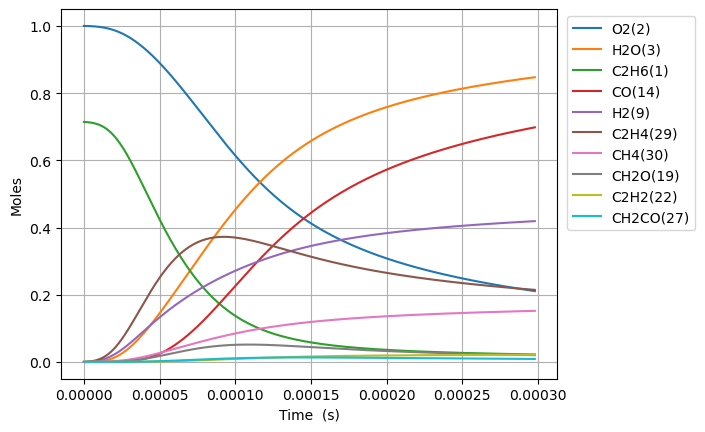

The data file committed next to this chart (first rows):
Time (s), Volume (m^3), N2, Ne, C2H6(1), O2(2), H2O(3), C(4), CH(5), CH3(18), C2H5(31), CH4(30), H(6), C2H4(29), HO2(12), H2(9), C2H5O2(40), CH3O2(36), C2H3(28), H2O2(13), C2H2(22), OH(8), CH2O(19), HCO(16)
0.0, 0.0653, 3.76, 0.0, 0.7143, 1.0, 0.0, 0.0, 0.0, 0.0, 0.0, 0.0, 0.0, 0.0, 0.0, 0.0, 0.0, 0.0, 0.0, 0.0, 0.0, 0.0, 0.0, 0.0
3.480855771673382e-18, 0.0653, 3.76, 0.0, 0.7143, 1.0, 1.710659894855812e-38, 9.720300133269592e-57, 1.1850925184279008e-36, 2.9096511506547567e-16, 1.3290414501942722e-17, 1.9133673349020173e-27, 5.481121692694321e-19, 5.20448381568882e-28, 1.274230233169562e-17, 1.137796097141225e-28, 1.4156992662599529e-28, 9.350388868037725e-28, 2.3145072574316247e-46, 5.4802894973920276e-30, 3.7084067866619707e-57, 3.980462404046209e-29, 3.1413709826645987e-29, 3.2390373226028774e-44
9.74639616068547e-18, 0.0653, 3.76, 0.0, 0.7143, 1.0, 2.0308954464992178e-37, 1.153994761683857e-55, 7.157958775540442e-36, 8.147023221739927e-16, 3.721316060987994e-17, 1.1556738702697642e-26, 1.5347140749684533e-18, 3.1435082250699822e-27, 3.5678446529006344e-17, 6.872288430521991e-28, 8.550823566056552e-28, 5.647634874709019e-27, 2.7477830171924786e-45, 3.310094856442925e-29, 8.295557648864872e-56, 2.4041992915772364e-28, 1.8973880737108946e-28, 3.84538510878137e-43
2.2277476938709645e-17, 0.0653, 3.76, 0.0, 0.7143, 1.0, 1.9939452002809163e-36, 1.1330003640013092e-54, 3.4462489899422195e-35, 1.8621767363536696e-15, 8.505865284351564e-17, 5.564072209729257e-26, 3.507917890422668e-18, 1.5134638941932115e-26, 8.155073492466225e-17, 3.308711056170172e-27, 4.116853463053599e-27, 2.7190930804467207e-26, 2.6977896627235793e-44, 1.5936681858688056e-28, 1.639062400677198e-54, 1.15751846639662e-27, 9.135106820310817e-28, 3.7754219013236944e-42
4.7339638494757995e-17, 0.0653, 3.76, 0.0, 0.7143, 1, 1.7636219510033474e-35, 1.0021285750549957e-53, 1.5050674429691158e-34, 3.957125564563596e-15, 1.8074963738183203e-16, 2.4299765151542256e-25, 7.45432553755579e-18, 6.609694452030793e-26, 1.732953117201118e-16, 1.4450010492422948e-26, 1.797938064812119e-26, 1.1874993837828531e-25, 2.3861644092571034e-43, 6.9599676619689505e-28, 2.9166239720591285e-53, 5.0551872459051425e-27, 3.9895411507969445e-27, 3.339317914113858e-41
9.74639616068547e-17, 0.0653, 3.76, 0.0, 0.7143, 1, 1.4824305150824963e-34, 8.423537914464993e-53, 6.28336003379589e-34, 8.147023220385737e-15, 3.7213160674264477e-16, 1.0144673608108473e-24, 1.53471408967208e-17, 2.7594173245736033e-25, 3.567844653275619e-16, 6.032594959899225e-26, 7.506037479668077e-26, 4.9575761557121595e-25, 2.0057149700142613e-42, 2.905649491770205e-27, 4.919312647842933e-52, 2.110441160115101e-26, 1.6655548975403837e-26, 2.8068979119174473e-40
1.977126078310481e-16, 0.0653, 3.76, 0.0, 0.7143, 1, 1.2153860977315766e-33, 6.906196487926777e-52, 2.5669573762061207e-33, 1.6526818529639175e-14, 7.548955466009903e-16, 4.144430180785587e-24, 3.113277187464587e-17, 1.1273120170662252e-24, 7.237627726086662e-16, 2.464511903003572e-25, 3.0664612132539867e-25, 2.025331611642956e-24, 1.6444063238295427e-41, 1.1870526265072619e-26, 8.079985849197728e-51, 8.621840730540519e-26, 6.804335224725139e-26, 2.301264487433737e-39
3.982099002794349e-16, 0.0653, 3.76, 0.0, 0.7143, 1, 9.842511670927181e-33, 5.592932249799385e-51, 1.0376050368587302e-32, 3.3286409138582684e-14, 1.5204234308645613e-15, 1.6752449422648486e-23, 6.270403486887624e-17, 4.556775434131451e-24, 1.4577193874356915e-15, 9.961951340717633e-25, 1.2395126402524371e-24, 8.186714118567558e-24, 1.3316828933178726e-40, 4.798256510624202e-26, 1.3098005424714102e-49, 3.485085851597406e-25, 2.7504210987614544e-25, 1.863623635892975e-38
7.992044851762085e-16, 0.0653, 3.76, 0.0, 0.7143, 1, 7.922109574936452e-32, 4.501864020004161e-50, 4.1721627964934933e-32, 6.680559031821618e-14, 3.0514792175792227e-15, 6.736086228505078e-23, 1.2584656501085792e-16, 1.8322593762919524e-23, 2.9256326181490078e-15, 4.005656970415447e-24, 4.984025725130589e-24, 3.291841677584211e-23, 1.0718542755811866e-39, 1.9293578401437008e-25, 2.1093934504505484e-48, 1.4013376744179376e-24, 1.1059322342320198e-24, 1.5000064171106153e-37
1.6011936549697557e-15, 0.0653, 3.76, 0.0, 0.7143, 1, 6.356993860159389e-31, 3.612760176192958e-49, 1.673222746014434e-31, 1.338439525244692e-13, 6.113590863758628e-15, 2.7014718529274407e-22, 2.521316419089043e-16, 7.348179722526728e-23, 5.861459083812704e-15, 1.606447723291561e-23, 1.9988171631348566e-23, 1.3201756933849975e-22, 8.600956000648708e-39, 7.737587871140318e-25, 3.386043826979021e-47, 5.619990689262193e-24, 4.435282957394132e-24, 1.2036606559085561e-36
3.20517199455685e-15, 0.0653, 3.76, 0.0, 0.7143, 1, 5.0933306229857984e-30, 2.895081717930066e-48, 6.701609336309158e-31, 2.679206763249192e-13, 1.2237814447117763e-14, 1.0819978185851467e-21, 5.047018621613255e-16, 2.9431047797817807e-22, 1.1733112032088358e-14, 6.43417104740412e-23, 8.005693877655473e-23, 5.287588368515095e-22, 6.891232002587478e-38, 3.0990710574889635e-24, 5.426499638978892e-46, 2.2509275281300232e-23, 1.776426660597894e-23, 9.643932090918648e-36
6.413128673731039e-15, 0.0653, 3.76, 0.0, 0.7143, 1, 4.077761058578885e-29, 2.3185898545195813e-47, 2.6823829145881584e-30, 5.360741214775957e-13, 2.448626277783737e-14, 4.330811019441708e-21, 1.0098425684914506e-15, 1.178008987669888e-21, 2.347641799643273e-14, 2.5753459867578027e-22, 3.204363454934464e-22, 2.1164130085904475e-21, 5.51717697043444e-37, 1.2404360679277166e-23, 8.689471468594466e-45, 9.009575245108015e-23, 7.110336514778443e-23, 7.721008910748724e-35
1.2829042032079416e-14, 0.0653, 3.76, 0.0, 0.7143, 1, 3.263447516779224e-28, 1.85679963586627e-46, 1.0732967127441206e-29, 1.0723810019900553e-12, 4.8983164095282124e-14, 1.7328885039551406e-20, 2.0201250444525862e-15, 4.7135710227810386e-21, 4.696303019629398e-14, 1.0304744687970102e-21, 1.2821624173964933e-21, 8.468406196218007e-21, 4.415420286652772e-36, 4.9633600441694355e-23, 1.3908819218097536e-43, 3.6050028862391604e-22, 2.8450610669341165e-22, 6.179152603484774e-34
2.5660868748776172e-14, 0.0653, 3.76, 0.0, 0.7143, 1, 2.6112528131155704e-27, 1.487679086746199e-45, 4.2938389357513563e-29, 2.144994723843417e-12, 9.797698535419572e-14, 6.932682260383392e-20, 4.040694249576441e-15, 1.8857358539786972e-20, 9.393625568070847e-14, 4.122573838627382e-21, 5.129481745188966e-21, 3.3879118326470226e-20, 3.5330101707765154e-35, 1.9856672359939445e-22, 2.22586578817749e-42, 1.4422352874266304e-21, 1.1382099234801231e-21, 4.944259155938374e-33
5.132452218216968e-14, 0.0653, 3.76, 0.0, 0.7143, 1, 2.0891989528094088e-26, 1.193388059040042e-44, 1.7176379153360026e-28, 4.290222010864027e-12, 1.9596470236813423e-13, 2.773298482324715e-19, 8.081849672614795e-15, 7.543561443190395e-20, 1.8788271098832087e-13, 1.649167713435101e-20, 2.0519574337634925e-20, 1.355273366343785e-19, 2.8266814442568922e-34, 7.9433155690632765e-22, 3.561753591831616e-41, 5.769405783855735e-21, 4.553212138288494e-21, 3.9557800860309364e-32
1.026518290489567e-13, 0.0653, 3.76, 0.0, 0.7143, 1, 1.6714358654185199e-25, 9.597664213636139e-44, 6.870531682345393e-28, 8.58067595816173e-12, 3.919404343805751e-13, 1.109364440720688e-18, 1.6164228569728605e-14, 3.017550662161447e-19, 3.757756389588036e-13, 6.59697102513555e-20, 8.208145687794884e-20, 5.421300776627885e-19, 2.2614604080150265e-33, 3.177455671167671e-21, 5.699114877497211e-40, 2.3078523116036777e-20, 1.8213604859261554e-20, 3.1647698075903655e-31
2.0530644278253074e-13, 0.0653, 3.76, 0.0, 0.7143, 1, 1.3371762032754384e-24, 7.75847228540127e-43, 2.7480289668627243e-27, 1.716158134579058e-11, 7.838930903446646e-13, 4.437547304467556e-18, 3.232925856710073e-14, 1.2070474623224947e-18, 7.515615643217925e-13, 2.6388674899189375e-19, 3.2833106425455364e-19, 2.1685538032122942e-18, 1.8092239067502204e-32, 1.2710082487743664e-20, 9.11887734913261e-39, 9.231565789094372e-20, 7.285602311487932e-20, 2.5318687425646496e-30
4.106156702496788e-13, 0.0653, 3.76, 0.0, 0.7143, 1, 1.0697468933317233e-23, 6.335062114578822e-42, 1.0990311174777706e-26, 3.432338209324206e-11, 1.5678031700372906e-12, 1.7750363857839656e-17, 6.466040736639205e-14, 4.828260084943905e-18, 1.5031336927438032e-12, 1.0555780476351592e-18, 1.3133260713534174e-18, 8.674218435956262e-18, 1.4474165228568917e-31, 5.0840856853017824e-20, 1.4590586545224193e-37, 3.692638859255027e-19, 2.9142802674531278e-19, 2.0255075037538632e-29
8.21234125183975e-13, 0.0653, 3.76, 0.0, 0.7143, 1, 8.557917689978642e-23, 5.273075344487094e-41, 4.3946143597192203e-26, 6.864694347740024e-11, 3.1356424005412507e-12, 7.100176915484286e-17, 1.2932706011891755e-13, 1.9313307533154202e-17, 3.0062790604354637e-12, 4.222496177085799e-18, 5.253238642906584e-18, 3.469637010438881e-17, 1.1579724416768005e-30, 2.0336453955455577e-19, 2.3345718139290765e-36, 1.4770430405413969e-18, 1.1657257685059048e-18, 1.6203971421978546e-28
1e-12, 0.0653, 3.76, 0.0, 0.7143, 1, 2.1597726418860823e-22, 1.4020941059357886e-40, 7.261801289780689e-26, 8.358993267670659e-11, 3.818229768005698e-12, 1.1736858607059896e-16, 1.5748397238544463e-13, 3.1925938044304916e-17, 3.660685823236134e-12, 6.98023237522641e-18, 8.683645682773265e-18, 5.73532564799333e-17, 2.9225535620891825e-30, 3.361695793806325e-19, 9.957839656755226e-36, 2.4415743785051018e-18, 1.9270031290327475e-18, 4.08942383402323e-28
1.6424710350525674e-12, 0.0653, 3.76, 0.0, 0.7143, 1, 6.84618128646339e-22, 4.546010888776993e-40, 1.7566254287544093e-25, 1.372939058065776e-10, 6.271397146511307e-12, 2.8400741960980827e-16, 2.5867778572581017e-13, 7.725477828058585e-17, 6.012574239717383e-12, 1.6891327719596397e-17, 2.1012269162075012e-17, 1.3878039270347174e-16, 9.264324663717444e-30, 8.134608492332633e-19, 3.735528777991585e-35, 5.908027065182133e-18, 4.662976391732455e-18, 1.296291904613778e-27
2.4637079449211597e-12, 0.0653, 3.76, 0.0, 0.7143, 1, 1.9575530135372984e-21, 1.3623644810141345e-39, 3.7310343677024468e-25, 2.0594070770045498e-10, 9.407228177930733e-12, 6.035156610364923e-16, 3.8804593092065355e-13, 1.6416851191026345e-16, 9.018873863405904e-12, 3.589600767536061e-17, 4.4650020246763165e-17, 2.9490056445447405e-16, 2.6491224517513493e-29, 1.728606513711777e-18, 1.3749660243884663e-34, 1.255433174547501e-17, 9.908922037513542e-18, 3.706538945431102e-27
3.284944854789752e-12, 0.0653, 3.76, 0.0, 0.7143, 1, 4.128993576908051e-21, 3.019094960899044e-39, 6.36188683122087e-25, 2.745873491628708e-10, 1.2543135495286702e-11, 1.0295262445516121e-15, 5.17431495189591e-13, 2.800553954420645e-16, 1.2025177932009005e-11, 6.123738914885634e-17, 7.616600712927875e-17, 5.030533154865852e-16, 5.588017475678784e-29, 2.948801943566163e-18, 3.4873312625982877e-34, 2.1415852026181735e-17, 1.690360227729093e-17, 7.818075203830794e-27
4.927418674526936e-12, 0.0653, 3.76, 0.0, 0.7143, 1, 1.1277319400828702e-20, 9.131439735491555e-39, 1.3161742298443648e-24, 4.118802555767868e-10, 1.8815129169932093e-11, 2.1315011159050252e-15, 7.762435036340362e-13, 5.798301229988954e-16, 1.8037796502733238e-11, 1.2679464886249574e-16, 1.5768621436944023e-16, 1.04146502250802e-15, 1.5264198531780992e-28, 6.105127206718148e-18, 1.2196320991729643e-33, 4.4337542156364155e-17, 3.499725734981702e-17, 2.135318411715479e-26
6.569892494264121e-12, 0.0653, 3.76, 0.0, 0.7143, 1, 2.359547103893284e-20, 2.078529231517782e-38, 2.2368931375341786e-24, 5.491725720588735e-10, 2.5087403379220054e-11, 3.625121016539181e-15, 1.0351195639584302e-12, 9.861568246389198e-16, 2.405043142321316e-11, 2.1566130653909955e-16, 2.6817347807564905e-16, 1.7711894295432797e-15, 3.194083146325662e-28, 1.0383232680279052e-17, 3.047740239818696e-33, 7.540449757973481e-17, 5.952195759340958e-17, 4.4677247681021634e-26
8.212366314001306e-12, 0.0653, 3.76, 0.0, 0.7143, 1, 4.295381041173006e-20, 4.097879648121336e-38, 3.415007146024702e-24, 6.864642564967871e-10, 3.1359978164594204e-11, 5.5383589279640144e-15, 1.2940642478631256e-12, 1.5066522843877882e-15, 3.0063083864683476e-11, 3.2950802089827834e-16, 4.096936344053887e-16, 2.7058678732314617e-15, 5.815272455317541e-28, 1.58632482690932e-17, 6.466581042566803e-33, 1.1519782086928663e-16, 9.093732125766936e-17, 8.13318133655994e-26
1e-11, 0.0653, 3.76, 0.0, 0.7143, 1, 7.604468524424308e-20, 8.084846459917562e-38, 4.994524791865121e-24, 8.358888820668223e-10, 3.8187264343904724e-11, 8.107552079222893e-15, 1.5759737653719622e-12, 2.205630218245392e-15, 3.660714765534136e-11, 4.824145974304905e-16, 5.99719366872926e-16, 3.9608926924849125e-15, 1.0297074386925228e-27, 2.322212735823746e-17, 1.4124521424453492e-32, 1.686311636567467e-16, 1.331248083776538e-16, 1.4398893373345486e-25
1.1497313953475675e-11, 0.0653, 3.76, 0.0, 0.7143, 1, 1.1340462332820678e-19, 1.2859475802575e-37, 6.5559872216498524e-24, 9.6104568971247e-10, 4.39060483660925e-11, 1.0650035475662168e-14, 1.8121637736811082e-12, 2.8973610736367127e-15, 4.208844243416756e-11, 6.337493586555968e-16, 7.8775998435053615e-16, 5.202799253065719e-15, 1.5357676287262367e-27, 3.0504525415895433e-17, 2.369679575571124e-32, 2.2150695334323083e-16, 1.7487457823176116e-16, 2.1472962955871847e-25
1.8067209232424414e-11, 0.0653, 3.76, 0.0, 0.7143, 1, 4.384634893107575e-19, 6.59906861348167e-37, 1.5937378002450843e-23, 1.5102008618482382e-09, 6.900184889497861e-11, 2.5982685408399033e-14, 2.8491981832924838e-12, 7.0693236080952666e-15, 6.613937313708279e-11, 1.5467712990284725e-15, 1.9215469641208713e-15, 1.2690685145973197e-14, 5.9414521513470576e-27, 7.442211004862092e-17, 1.5034975026670367e-31, 5.403342836555279e-16, 4.2666819314121604e-16, 8.30231874443947e-25
2.4637104511373152e-11, 0.0653, 3.76, 0.0, 0.7143, 1, 1.0880491768407247e-18, 1.969681304778173e-36, 2.942738232533745e-23, 2.0593457674468366e-09, 9.410253395819854e-11, 4.8133501001564387e-14, 3.8873471810249065e-12, 1.3097251465311369e-14, 9.019058901494423e-11, 2.8664940001107196e-15, 3.559136033873732e-15, 2.350554277925827e-14, 1.4751146849543475e-26, 1.378699902347315e-16, 4.899638685618156e-31, 1.0008586149350329e-15, 7.904624703287716e-16, 2.0602408885537564e-24
3.777689506927063e-11, 0.0653, 3.76, 0.0, 0.7143, 1, 3.9508586585175434e-18, 9.902686887210154e-36, 6.852586994312576e-23, 3.1576047983821987e-09, 1.4431855454876835e-10, 1.1288281030547825e-13, 5.966986583318086e-12, 3.0721658986517135e-14, 1.3829387737327094e-10, 6.727917402395862e-15, 8.34399233303519e-15, 5.510378786780815e-14, 5.36259572958573e-26, 3.2334006458523886e-16, 2.8076819700133676e-30, 2.3465940951371957e-15, 1.8540395084086843e-15, 7.481135330410897e-24
6.405647618506559e-11, 0.0653, 3.76, 0.0, 0.7143, 1, 1.9732763667245872e-17, 7.721346918651616e-35, 1.9392124600521792e-22, 5.353999806032357e-09, 2.448092048124911e-10, 3.241665535793661e-13, 1.013962210254315e-11, 8.825935152722468e-14, 2.3450388904650283e-10, 1.9353048216148467e-14, 2.394412901193268e-14, 1.5811336794128075e-13, 2.684893324482649e-25, 9.285805594526578e-16, 2.5276564268630827e-29, 6.735006651601635e-15, 5.325644313212599e-15, 3.7365611839155494e-23
9.033605730086054e-11, 0.0653, 3.76, 0.0, 0.7143, 1, 5.3943184687882956e-17, 2.7115139847647167e-34, 3.806051980216771e-22, 7.55023082890794e-09, 3.453780103555399e-10, 6.44490187334412e-13, 1.4330054882124692e-11, 1.7553505478178218e-13, 3.307184919680196e-10, 3.853356922856037e-14, 4.757392822872784e-14, 3.141267277898351e-13, 7.353971734383652e-25, 1.8462268884549013e-15, 9.207129506917715e-29, 1.3383633807238451e-14, 1.0590479785111072e-14, 1.0214686663735469e-22
9.999999999999999e-11, 0.0653, 3.76, 0.0, 0.7143, 1, 7.2912811930735e-17, 3.994934708793262e-34, 4.641083099165381e-22, 8.357822384639545e-09, 3.8238041855294377e-10, 7.897041988429588e-13, 1.5875498689942098e-11, 2.1511496333235005e-13, 3.6610120421579044e-10, 4.7242167984280883e-14, 5.827898878169286e-14, 3.848000468980645e-13, 9.948076356032743e-25, 2.262245779667457e-15, 1.368923483695667e-28, 1.6396154169008542e-14, 1.2977732242128848e-14, 1.3806815306013378e-22
1.166156384166555e-10, 0.0653, 3.76, 0.0, 0.7143, 1, 1.1355984895545512e-16, 6.918411162463889e-34, 6.263498316816009e-22, 9.746297986633976e-09, 4.4602498574938966e-10, 1.0738453534245474e-12, 1.8538268888378517e-11, 2.9257625716448503e-13, 4.269377019106095e-10, 6.429599244410928e-14, 7.921834419589197e-14, 5.230328774149132e-13, 1.5510834115538182e-24, 3.076290275531979e-15, 2.394212260187309e-28, 2.2289204056821976e-14, 1.764941074972145e-14, 2.1503838813097844e-22
1.4289521953245048e-10, 0.0653, 3.76, 0.0, 0.7143, 1, 2.0578332146780857e-16, 1.4686615071537882e-33, 9.289316877049362e-22, 1.1942201401926528e-08, 5.467501462963889e-10, 1.6122238467206907e-12, 2.2764247654237118e-11, 4.394114717437177e-13, 5.231615351738332e-10, 9.666771593403485e-14, 1.1886190028633134e-13, 7.847175547498435e-13, 2.816093982746011e-24, 4.6187835871716045e-15, 5.156379766020643e-28, 3.3448352626077576e-14, 2.6503304276148897e-14, 3.8967540316560664e-22
1.954543817640404e-10, 0.0653, 3.76, 0.0, 0.7143, 1, 5.146887779029256e-16, 4.7150842797767806e-33, 1.6967984842017696e-21, 1.6333517457802155e-08, 7.484350796884449e-10, 3.016021063343609e-12, 3.1269438701990095e-11, 8.225697728958231e-13, 7.156231320186248e-10, 1.8134054037293246e-13, 2.2208932962237264e-13, 1.466000469277242e-12, 7.070401687592544e-24, 8.641109779173531e-15, 1.6970763453118206e-27, 6.251496473597539e-14, 4.9599086107958946e-14, 9.746270062303889e-22
2.480135439956303e-10, 0.0653, 3.76, 0.0, 0.7143, 1, 1.0382227840415743e-15, 1.1492094503245915e-32, 2.6677330570260153e-21, 2.0724179974192056e-08, 9.504329331126873e-10, 4.855817495033913e-12, 3.9845496771383436e-11, 1.3252388415437543e-12, 9.081034129593829e-10, 2.927714088964035e-13, 3.571329250559057e-13, 2.357063877106265e-12, 1.4315799341730126e-23, 1.3913313401950237e-14, 4.2260187780281365e-27, 1.0055664664864924e-13, 7.988447817710719e-14, 1.9659994843499465e-21
3.0057270622722023e-10, 0.0653, 3.76, 0.0, 0.7143, 1, 1.8368227040309483e-15, 2.3688561489160955e-32, 3.825574790130732e-21, 2.5114189976192994e-08, 1.1527438347272402e-09, 7.131545659535027e-12, 4.8492284235961495e-11, 1.947659564886239e-12, 1.100602515063588e-09, 4.311908885277006e-13, 5.238635579265624e-13, 3.4569518424457024e-12, 2.5422395327567904e-23, 2.04355093668252e-14, 8.911259309991037e-27, 1.4754528434362115e-13, 1.17366291757406e-13, 3.478225866662885e-21
4.0569103069040005e-10, 0.0653, 3.76, 0.0, 0.7143, 1, 4.492904916213324e-15, 7.435106919187213e-32, 6.6490785690231665e-21, 3.3892256389173224e-08, 1.5583052724190006e-09, 1.299053624021608e-11, 6.599751681285643e-11, 3.552692649445498e-12, 1.4856577136276047e-09, 7.898894782918002e-13, 9.518896022938161e-13, 6.279516049878589e-12, 6.269592465861919e-23, 3.7230335612470375e-14, 2.9717454539064854e-26, 2.6825518717895e-13, 2.139443805178159e-13, 8.507640051211373e-21
5.108093551535799e-10, 0.0653, 3.76, 0.0, 0.7143, 1, 8.947353069961175e-15, 1.7706097000590052e-31, 1.0065131564663089e-20, 4.266772454784748e-08, 1.9651203630718732e-09, 2.0592473093374903e-11, 8.378408259783044e-11, 5.639532597465764e-12, 1.8707897830831012e-09, 1.2592135629121927e-12, 1.5051822814189966e-12, 9.926373135065341e-12, 1.2585350015241833e-22, 5.90264999483012e-14, 7.486198132732665e-26, 4.2442976035929323e-13, 3.3938310183564983e-13, 1.6942062873153178e-20
6.159276796167597e-10, 0.0653, 3.76, 0.0, 0.7143, 1, 1.5658826219511976e-14, 3.5508232141136697e-31, 1.3986886981556495e-20, 5.144060218791885e-08, 2.3731900538443415e-09, 2.993684143459603e-11, 1.0185094346836505e-10, 8.210028920716238e-12, 2.2559997672371155e-09, 1.84092235969107e-12, 2.182773765749835e-12, 1.4390312555900725e-11, 2.219786546792918e-22, 8.582492154517468e-14, 1.5839312036150133e-25, 6.158575923875923e-13, 4.937298330184613e-13, 2.964969362368114e-20
7.210460040799396e-10, 0.0653, 3.76, 0.0, 0.7143, 1, 2.5082841732026278e-14, 6.339955227666577e-31, 1.834072438986855e-20, 6.021089697355119e-08, 2.782515273934856e-09, 4.102312841587315e-11, 1.2019707115212183e-10, 1.1266027803734946e-11, 2.641288704313032e-09, 2.5367671491905374e-12, 2.9837081312977874e-12, 1.966419245118569e-11, 3.583231767866143e-22, 1.1762653288961997e-13, 2.9791173639493083e-25, 8.423296032800077e-13, 6.770299246252276e-13, 4.7492693952241936e-20
8.261643285431195e-10, 0.0653, 3.76, 0.0, 0.7143, 1, 3.76724987919798e-14, 1.0408581140020608e-30, 2.3063983832504395e-20, 6.897861650997311e-08, 3.193096936326372e-09, 5.3850822349590563e-11, 1.3882144555164576e-10, 1.4809374846165576e-11, 3.0266576285633258e-09, 3.3484939524832704e-12, 3.907039705083611e-12, 2.574092795575268e-11, 5.423165935646589e-22, 1.544322808971414e-13, 5.146399256630119e-25, 1.1036387139287562e-12, 8.893269341397149e-13, 7.132855750011363e-20
9.999999999999999e-10, 0.0653, 3.76, 0.0, 0.7143, 1, 6.664193754116834e-14, 2.0680561651023345e-30, 3.1542631784132226e-20, 8.347228870462873e-08, 3.874841015443927e-09, 7.888386821660756e-11, 1.702286779942489e-10, 2.1743347472223786e-11, 3.6641259743645216e-09, 4.9497808767596854e-12, 5.700038319447825e-12, 3.7533008066340534e-11, 9.715126164343808e-22, 2.2628133205197718e-13, 1.1101125299700852e-24, 1.6116629439115653e-12, 1.3041435073577519e-12, 1.2617349181132216e-19
1.0364009774694792e-09, 0.0653, 3.76, 0.0, 0.7143, 1, 7.414940362129395e-14, 2.3487580452377723e-30, 3.340765151171206e-20, 8.650635997451718e-08, 4.018033164129208e-09, 8.472839039413355e-11, 1.7690089325596072e-10, 2.336549084211021e-11, 3.7976395559472445e-09, 5.3265510955456675e-12, 6.117160134865609e-12, 4.027489891698711e-11, 1.0837976296476121e-21, 2.4306004049278934e-13, 1.2822005420035172e-24, 1.7299495293883717e-12, 1.4010783939805802e-12, 1.403861480198618e-19
1.246637626395839e-09, 0.0653, 3.76, 0.0, 0.7143, 1, 1.2866416436927898e-13, 4.503147693324492e-30, 4.4678093499127086e-20, 1.0402389222489973e-07, 4.848005720648715e-09, 1.2256547855486193e-10, 2.160812924235472e-10, 3.389311742278259e-11, 4.568953738844119e-09, 7.788946829872742e-12, 8.805774664561718e-12, 5.793670649329891e-11, 1.9093446936918207e-21, 3.5171605152524257e-13, 2.7054699242282255e-24, 2.493174250659514e-12, 2.029301252705076e-12, 2.4358523073784553e-19
1.4568742753221987e-09, 0.0653, 3.76, 0.0, 0.7143, 1, 2.0474999509324201e-13, 7.724503711672568e-30, 5.66287872437265e-20, 1.2153127192808062e-07, 5.6830213337476675e-09, 1.673580430327318e-10, 2.5635478492674366e-10, 4.6406968202307646e-11, 5.340608295652829e-09, 1.074943566507066e-11, 1.19656876833143e-11, 7.867177754640083e-11, 3.0846691895396366e-21, 4.804083803023936e-13, 5.091354561727979e-24, 3.391730430754865e-12, 2.774290195020441e-12, 3.876078458663427e-19
1.6671109242485585e-09, 0.0653, 3.76, 0.0, 0.7143, 1, 3.05899325985852e-13, 1.2221768475821782e-29, 6.907750562436224e-20, 1.3902855679207687e-07, 6.523086482665376e-09, 2.1910206341147077e-10, 2.9771364655620534e-10, 6.092172813263779e-11, 6.112611274320052e-09, 1.4221673639429446e-11, 1.5589864164871488e-11, 1.0242646904780847e-10, 4.6782587863477525e-21, 6.291453026111448e-13, 8.811473803620119e-24, 4.424068448716072e-12, 3.636320288938511e-12, 5.790557708275767e-19
2.0875842221012775e-09, 0.0653, 3.76, 0.0, 0.7143, 1, 5.971621965246133e-13, 2.580645788050185e-29, 9.493762598793873e-20, 1.7399306819803318e-07, 8.218390106487455e-09, 3.434285028278497e-10, 3.8365722991672386e-10, 9.60125813849326e-11, 7.65769435035297e-09, 2.275554636525298e-11, 2.420363856060533e-11, 1.587846469247544e-10, 9.408300667385865e-21, 9.86787065823694e-13, 2.2086926254276244e-23, 6.884050166488145e-12, 5.712520308809628e-12, 1.1302413640096135e-18
2.508057519953997e-09, 0.0653, 3.76, 0.0, 0.7143, 1, 1.0296117699858047e-12, 4.666335567601243e-29, 1.2157035698848328e-19, 2.0891786962572078e-07, 9.933963652230809e-09, 4.955130820795617e-10, 4.738528385262734e-10, 1.3928262529060607e-10, 9.204266002035876e-09, 3.349792198169251e-11, 3.459388777953723e-11, 2.2660005729721134e-10, 1.6704067242218142e-20, 1.4247116856957964e-12, 4.690604244832321e-23, 9.861353850055382e-12, 8.259770791995057e-12, 1.9483849413875665e-18
2.9285308178067165e-09, 0.0653, 3.76, 0.0, 0.7143, 1, 1.6298082008917527e-12, 7.602245783023564e-29, 1.4862295472036428e-19, 2.438033899787037e-07, 1.1669850513353456e-08, 6.75324432922717e-10, 5.68243274416649e-10, 1.9084840428564643e-10, 1.0752388228313108e-08, 4.655469755532028e-11, 4.67097511524147e-11, 3.054754149270378e-10, 2.7216422882910044e-20, 1.9429927734378213e-12, 8.885383444483978e-23, 1.3344698278471735e-11, 1.127971575388861e-11, 3.0834936624547345e-18
3.349004115659436e-09, 0.0653, 3.76, 0.0, 0.7143, 1, 2.4237382831086215e-12, 1.1493835908800026e-28, 1.7589718180504053e-19, 2.786500443919236e-07, 1.342609057562047e-08, 8.828315220323204e-10, 6.667732773096784e-10, 2.508260736135313e-10, 1.2302122033825146e-08, 6.203036149615973e-11, 6.050260794706653e-11, 3.9502684791321414e-10, 4.164332999906339e-20, 2.5417071535687157e-12, 1.5482064436810098e-22, 1.732326356913535e-11, 1.4773806332200197e-11, 4.584359638781612e-18
3.7694774135121555e-09, 0.0653, 3.76, 0.0, 0.7143, 1, 3.4368391836812977e-12, 1.6434059641155724e-28, 2.0327223742627268e-19, 3.134582347109153e-07, 1.520272036803442e-08, 1.1180036403308114e-09, 7.693894586220091e-10, 3.1933140957740144e-10, 1.3853527467916423e-08, 8.002804142612263e-11, 7.592597436864676e-11, 4.948834366305328e-10, 6.073059188326202e-20, 3.2209348106189974e-12, 2.5309592395876943e-22, 2.1786668130271598e-11, 1.8743324031440238e-11, 6.4985800328300505e-18
4.189950711364875e-09, 0.0653, 3.76, 0.0, 0.7143, 1, 4.694020379731252e-12, 2.250755821924516e-28, 2.3067919428295535e-19, 3.482283499390044e-07, 1.6999773203089325e-08, 1.380810392841635e-09, 8.760402385478991e-10, 3.9647981853963267e-10, 1.540666366113784e-08, 1.0064954952886045e-10, 9.293540819480415e-11, 6.046867799703649e-10, 8.527254205226995e-20, 3.9807588396587235e-12, 3.9346080822344156e-22, 2.6724946724481436e-11, 2.318939780719541e-11, 8.872577513713918e-18
4.6104240092175944e-09, 0.0653, 3.76, 0.0, 0.7143, 1, 6.219682642492139e-12, 2.9793211622428902e-28, 2.580861723676134e-19, 3.829607666292439e-07, 1.881727929852112e-08, 1.6712216896352103e-09, 9.866757902623097e-10, 4.823863451209528e-10, 1.6961588857265407e-08, 1.2399542277863084e-10, 1.114884261214276e-10, 7.240906143801174e-10, 1.1611265598513955e-19, 4.821265403988463e-12, 5.872733550592437e-22, 3.212853150384296e-11, 2.8113017396993784e-11, 1.1751619802015241e-17
5.030897307070314e-09, 0.0653, 3.76, 0.0, 0.7143, 1, 8.037741488275754e-12, 3.836623645235963e-28, 2.8547935655034104e-19, 4.176558493749078e-07, 2.065526592864103e-08, 1.989207734449299e-09, 1.1012479695874124e-09, 5.77165682477373e-10, 1.8518360453214315e-08, 1.501649734071314e-10, 1.315444012372739e-10, 8.527603368961635e-10, 1.5414432211579646e-19, 5.742543682759832e-12, 8.47579699031994e-22, 3.798822872100343e-11, 3.351504912998042e-11, 1.5179845634941534e-17
5.451370604923033e-09, 0.0653, 3.76, 0.0, 0.7143, 1, 1.0171645646356924e-11, 4.829794220382309e-28, 3.1285136442786356e-19, 4.523139512035316e-07, 2.2513757544947594e-08, 2.3347390155531005e-09, 1.2197102578872728e-09, 6.809321802127212e-10, 2.0077035030833207e-08, 1.7925632940496718e-10, 1.5306448164704873e-10, 9.903726215121094e-10, 2.0031146231649524e-19, 6.744685829062633e-12, 1.1892088428079798e-21, 4.429520047686802e-11, 3.939624747954327e-11, 1.9200287242996276e-17
5.871843902775753e-09, 0.0653, 3.76, 0.0, 0.7143, 1, 1.2644393928383763e-11, 5.96564879092203e-28, 3.4019745404171674e-19, 4.86935413944202e-07, 2.4392775887683322e-08, 2.7077862972453098e-09, 1.3420177082739704e-09, 7.93799851330148e-10, 2.163766838626544e-08, 2.1136647220244071e-10, 1.760115155514836e-10, 1.1366150609880808e-09, 2.5560910921898477e-19, 7.827786930856993e-12, 1.6288664414884798e-21, 5.104094809066157e-11, 4.575726459633191e-11, 2.3854892730343938e-17
6.712790498481192e-09, 0.0653, 3.76, 0.0, 0.7143, 1, 1.8696266075756086e-11, 8.691610562151242e-28, 3.948090906776379e-19, 5.560697356537427e-07, 2.8212466809436772e-08, 3.5363132496064378e-09, 1.5979958464565874e-09, 1.0472931218769316e-09, 2.4765030858133112e-08, 2.850255329127419e-10, 2.2604590108217165e-10, 1.4537932530711878e-09, 3.9783499993632107e-19, 1.0237260796682198e-11, 2.8790615132691957e-21, 6.581637679394488e-11, 5.992090272826558e-11, 3.522910743973311e-17
... 876 more rows
